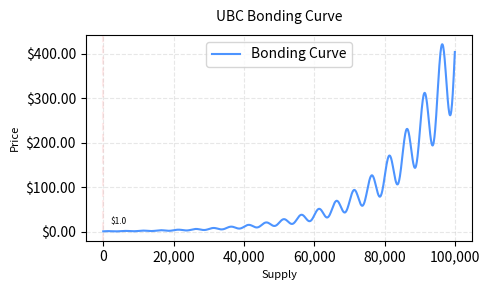

Reproduce this figure in Python.
import numpy as np
import matplotlib.pyplot as plt

def calculate_price(supply):
    initial_price = 1
    growth_rate = 0.35
    step_size = 5000
    volatility = 0.3
    
    # Base exponential growth
    base_price = initial_price * (1 + growth_rate) ** (supply / step_size)
    
    # Add sinusoidal variation to the base price
    frequency = 2 * np.pi / step_size  # Complete one cycle every 50,000 tokens
    sinusoidal_component = base_price * volatility * np.sin(frequency * supply)
    
    return base_price + sinusoidal_component

def generate_curve():
    # Create supply points (0 to 100k tokens)
    supply = np.linspace(0, 100000, 1000)
    
    # Calculate prices with built-in sinusoidal variation
    prices = [calculate_price(s) for s in supply]
    
    # Create the plot
    plt.figure(figsize=(5, 3))  # Smaller size
    
    # Plot the bonding curve
    plt.plot(supply, prices, 'b-', linewidth=1.5, label='Bonding Curve', color='#4d94ff')
    
    # Add grid
    plt.grid(True, linestyle='--', alpha=0.3)
    
    # Labels and title
    plt.title('UBC Bonding Curve', fontsize=10, pad=10)
    plt.xlabel('Supply', fontsize=8)
    plt.ylabel('Price', fontsize=8)
    
    # Add trading cycle markers
    for cycle in range(0, 100001, 5000):
        if cycle < len(supply):
            base_price = calculate_price(cycle)
            plt.axvline(x=cycle, color='#ff9999', linestyle='--', alpha=0.2)
            if cycle % 10000 == 0:  # Label every other cycle
                plt.annotate(f'${base_price:.1f}', 
                            (cycle, base_price),
                            xytext=(5, 5),
                            textcoords='offset points',
                            fontsize=6)
    
    # Add legend
    plt.legend()
    
    # Format axes
    plt.gca().yaxis.set_major_formatter(plt.FuncFormatter(lambda x, _: f'${x:.2f}'))
    plt.gca().xaxis.set_major_formatter(plt.FuncFormatter(lambda x, _: f'{int(x):,}'))
    
    # Save the plot
    # Tighter layout
    plt.tight_layout()
    plt.savefig('bonding_curve.png', dpi=300, bbox_inches='tight')
    plt.close()

if __name__ == "__main__":
    generate_curve()
